Run: headless pygame with SDL's dummy video driver; simulated clock (each Clock.tick advances the game by its frame time, no real sleeping); random seed 0; keys injected as events and as key.get_pressed() state; no mouse input.
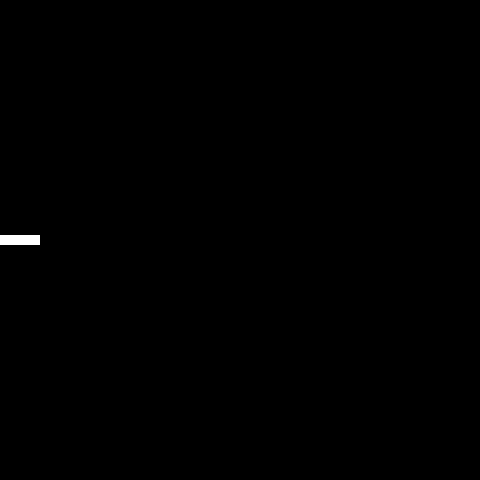
Frame 1 of 4 · flips 1–60 · no input
Frame 2 of 4 · flips 61–180 · tapped SPACE, RETURN · held RIGHT (→), D · screen unchanged from frame 1, image omitted
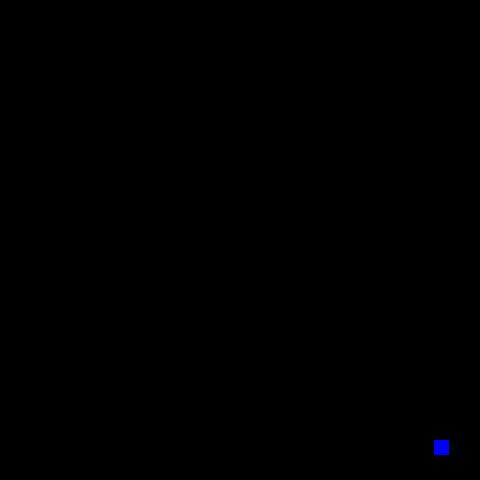
Frame 3 of 4 · flips 181–300 · held DOWN (↓), S
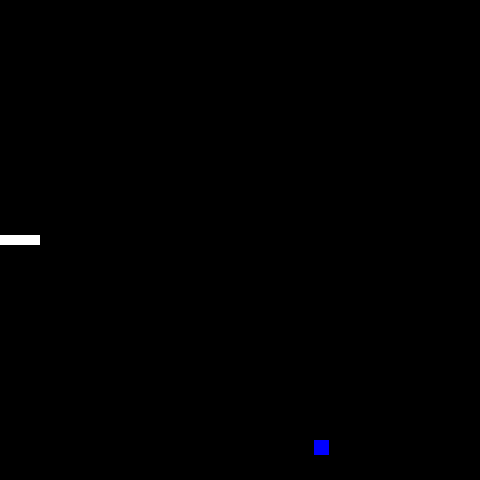
Frame 4 of 4 · flips 301–420 · held LEFT (←), A, UP (↑), W

The pygame program that drew these frames:

import math
import pygame
import sys
import random


def HandleKeys():
    for event in pygame.event.get():
        if event.type == pygame.QUIT:
            pygame.quit()
            sys.exit()
        elif event.type == pygame.KEYDOWN:
            if event.key == pygame.K_c:
                missile_group.add(Missile())


class Player(pygame.sprite.Sprite):
    def __init__(self):
        super().__init__()
        self.image = pygame.Surface((40, 10))
        self.image.fill('White')
        self.rect = self.image.get_rect()
        self.rect.center = (20, SCREEN_HEIGHT / 2)

    def update(self):
        keyboard = pygame.key.get_pressed()
        if keyboard[pygame.K_w]:
            self.rect.center = (self.rect.center[0], self.rect.center[1] - 5)
        if keyboard[pygame.K_s]:
            self.rect.center = (self.rect.center[0], self.rect.center[1] + 5)
        if keyboard[pygame.K_SPACE]:
            bullet_group.add(Bullet())


class Bullet(pygame.sprite.Sprite):
    def __init__(self):
        super().__init__()
        self.true_position = (player.rect.right, player.rect.center[1])
        self.image = pygame.Surface((5, 5))
        self.image.fill('White')
        self.rect = self.image.get_rect()
        self.rect.center = self.true_position
        self.angle = random.randint(0, 360)
        self.yv = random.randint(-10, 10) / 35

    def update(self):
        self.true_position = (self.true_position[0] + 4, self.true_position[1] + self.yv)
        self.rect.center = self.true_position
        if self.rect.left > SCREEN_WIDTH:
            bullet_group.remove(self)


class Enemy(pygame.sprite.Sprite):
    def __init__(self, pos):
        super().__init__()
        self.image = pygame.Surface((15, 15))
        self.image.fill('Blue')
        self.rect = self.image.get_rect()
        self.rect.center = pos
        self.health = 20

    def update(self):
        self.rect.x -= 1
        if self.rect.right < 0:
            enemy_group.remove(self)
        collided = pygame.sprite.groupcollide(enemy_group, bullet_group, False, True)
        if collided != {}:
            self.health -= 1
            if self.health <= 0:
                enemy_group.remove(self)


class Missile(pygame.sprite.Sprite):
    def __init__(self):
        super().__init__()
        self.image = pygame.Surface((5, 2))
        self.image.fill('Red')
        self.rect = self.image.get_rect()
        self.true_position = (player.rect.right, player.rect.center[1])
        self.rect.center = self.true_position

    def dir_to(self, mp, tp):
        convert = 57.29577951
        x = tp[0] - mp[0]
        y = tp[1] - mp[1]
        if y == 0:
            return 90 if x > 0 else 270
        if y > 0:
            return (math.atan(x / y)) * convert
        else:
            return math.atan(x / y) * convert + 180

    def update(self):
        convert = math.pi * 2 / 360
        try:
            x = math.sin(self.dir_to(self.rect.center, enemy_group.sprites()[0].rect.center) * convert)
            y = math.cos(self.dir_to(self.rect.center, enemy_group.sprites()[0].rect.center) * convert)
            self.true_position = (self.true_position[0] + x * 2, self.true_position[1] + y * 2)
        except:
            self.true_position = (self.true_position[0] + 1, self.true_position[1])
        self.rect.center = self.true_position


SCREEN_WIDTH = 480
SCREEN_HEIGHT = 480

pygame.init()

clock = pygame.time.Clock()
screen = pygame.display.set_mode((SCREEN_WIDTH, SCREEN_HEIGHT), 0, 32)

myfont = pygame.font.SysFont("monospace", 16)

# Player
player = Player()
player_group = pygame.sprite.GroupSingle()
player_group.add(player)

# Ball
bullet_group = pygame.sprite.Group()

# Missile
missile_group = pygame.sprite.Group()

# Enemy
enemy_group = pygame.sprite.Group()

enemy_spawn_timer = 0
while True:
    # Update
    HandleKeys()
    player_group.update()
    bullet_group.update()
    missile_group.update()
    enemy_group.update()

    # Spawner
    enemy_spawn_timer += 1
    if enemy_spawn_timer > 240:
        enemy_group.add(Enemy((SCREEN_WIDTH + 20, random.randint(15, SCREEN_HEIGHT - 15))))
        enemy_spawn_timer = 0

    # Visual
    screen.fill('black')
    bullet_group.draw(screen)
    missile_group.draw(screen)
    enemy_group.draw(screen)
    player_group.draw(screen)

    # Text
    text = myfont.render(f"", True, (255, 0, 0))
    screen.blit(text, (5, 10))

    # Refresh
    pygame.display.flip()
    clock.tick(60)
